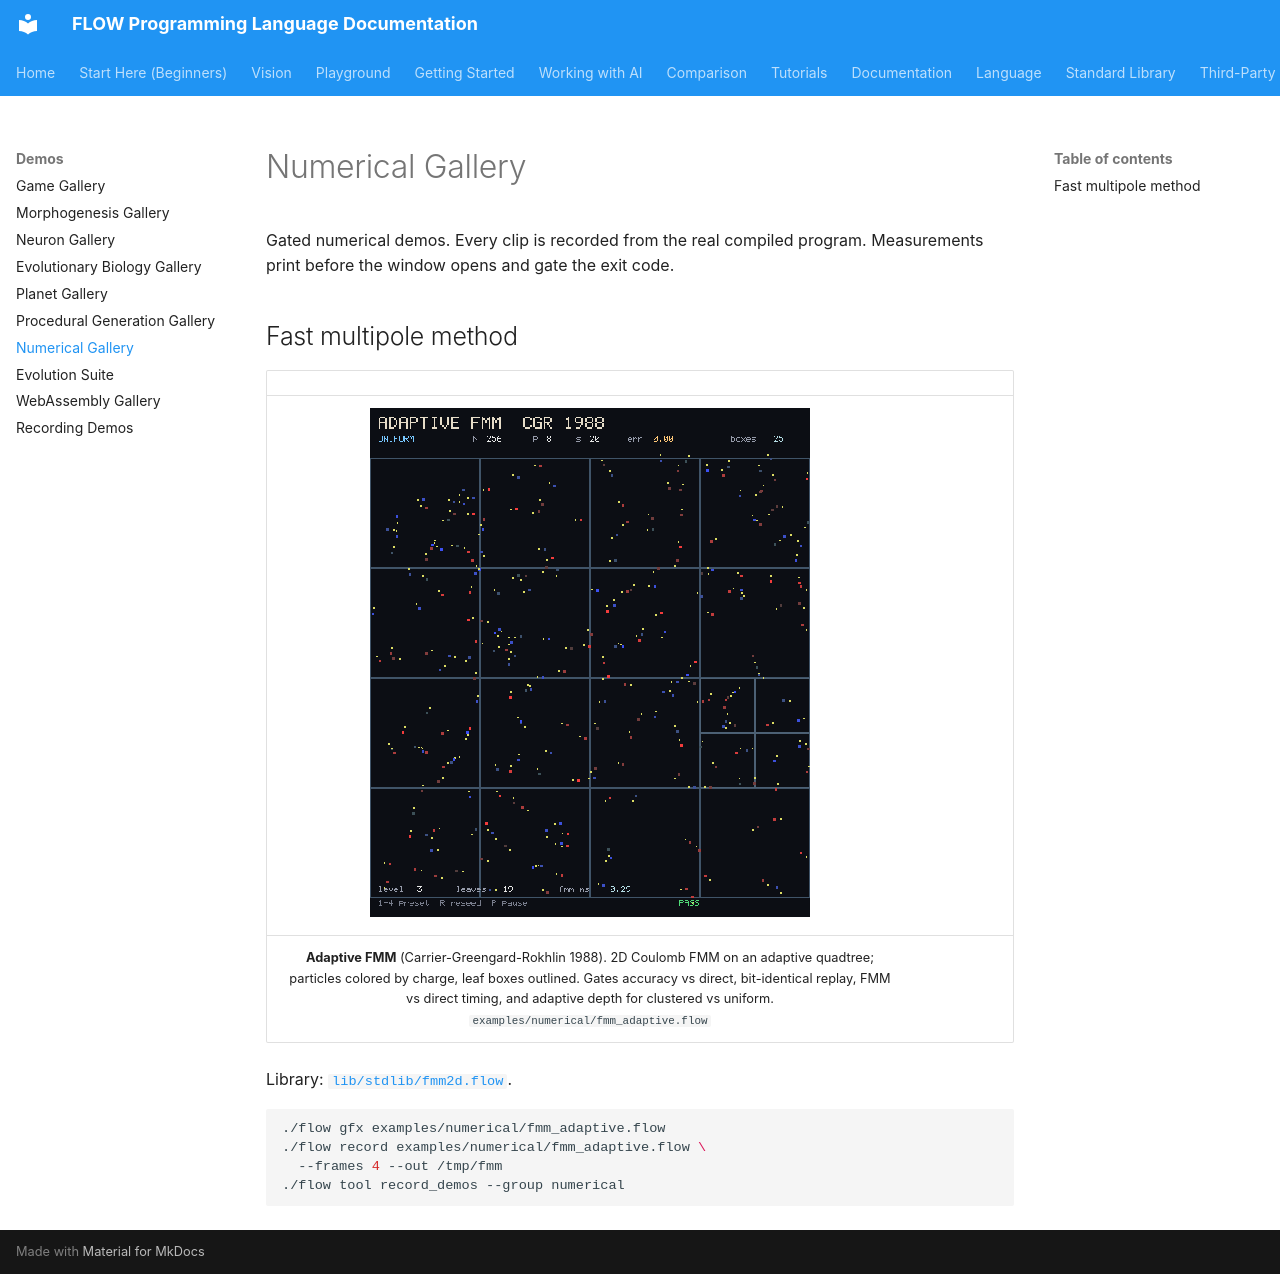

repository: flooooooooooow/flow · page: demos/numerical/index.html · generator: mkdocs

# Numerical Gallery

Gated numerical demos. Every clip is recorded from the real compiled program.
Measurements print before the window opens and gate the exit code.

## Fast multipole method

| | |
|:---:|:---:|
| ![Adaptive FMM](./numerical/fmm_adaptive.gif) | |
| **Adaptive FMM** (Carrier-Greengard-Rokhlin 1988). 2D Coulomb FMM on an adaptive quadtree; particles colored by charge, leaf boxes outlined. Gates accuracy vs direct, bit-identical replay, FMM vs direct timing, and adaptive depth for clustered vs uniform.<br>`examples/numerical/fmm_adaptive.flow` | |

Library: [`lib/stdlib/fmm2d.flow`](../library/fmm2d.md).

```bash
./flow gfx examples/numerical/fmm_adaptive.flow
./flow record examples/numerical/fmm_adaptive.flow \
  --frames 4 --out /tmp/fmm
./flow tool record_demos --group numerical
```
